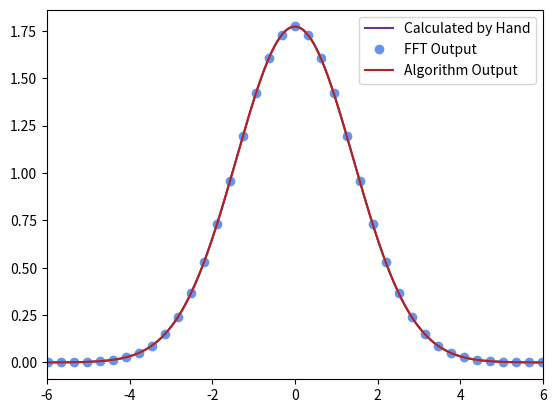

The script that saved this image:
import numpy as np
import matplotlib.pyplot as plt
import scipy.fftpack


Dt = 0.001
t = np.arange(-10,10,Dt)
x = np.exp(-t**2)

y = np.fft.fftshift(np.fft.fft(x))
m = Dt*np.abs(y)

f = np.arange(-len(y)/2,len(y)/2)/Dt/len(y)
f2 = np.arange(-len(y)/2,len(y)/2)/Dt/len(y)*(2*np.pi)
ycontrolfft = np.sqrt(np.pi) * np.exp(-np.pi**2 * f**2)

def wavefunction(x):
    return np.exp(-x**2)

def wavetransform(f,xmin=-10,xmax=10,kmin=-10,kmax=10,nx=2000,nk=2000):
    k = np.linspace(kmin,kmax,nk)
    x = np.linspace(xmin,xmax,nx)
    phi = np.empty_like(k)
    for m in range(len(k)):
        gx = f(x)*np.exp(-1j*k[m]*x)
        area = np.sum(gx)*(xmax-xmin)/nx
        phi[m] = area
    phi = np.real(phi)
    return k, phi


k, phi = wavetransform(wavefunction,nx=2000,nk=2000)
ycontrolalg = np.sqrt(np.pi) *np.exp(- k**2 /4)

plt.plot(k,ycontrolalg, '-', color='rebeccapurple',label='Calculated by Hand')
plt.plot(f2,m,'o',color='cornflowerblue',label='FFT Output')
plt.plot(k,phi,'-',color='firebrick',label='Algorithm Output')
plt.xlim(-6,6)
plt.legend()
#plt.title('FFT Version Calculated by Hand')
#plt.subplot(2,2,2)
#plt.plot(f2,m)
#plt.title('Calculated with FFT')
#plt.subplot(2,2,3)
#plt.plot(k,ycontrolalg)
#plt.title('Algorithm Version Calculated by Hand')
#plt.subplot(2,2,4)
#plt.plot(k,phi)
#plt.title('Calculated with Algorithm')
plt.show()
